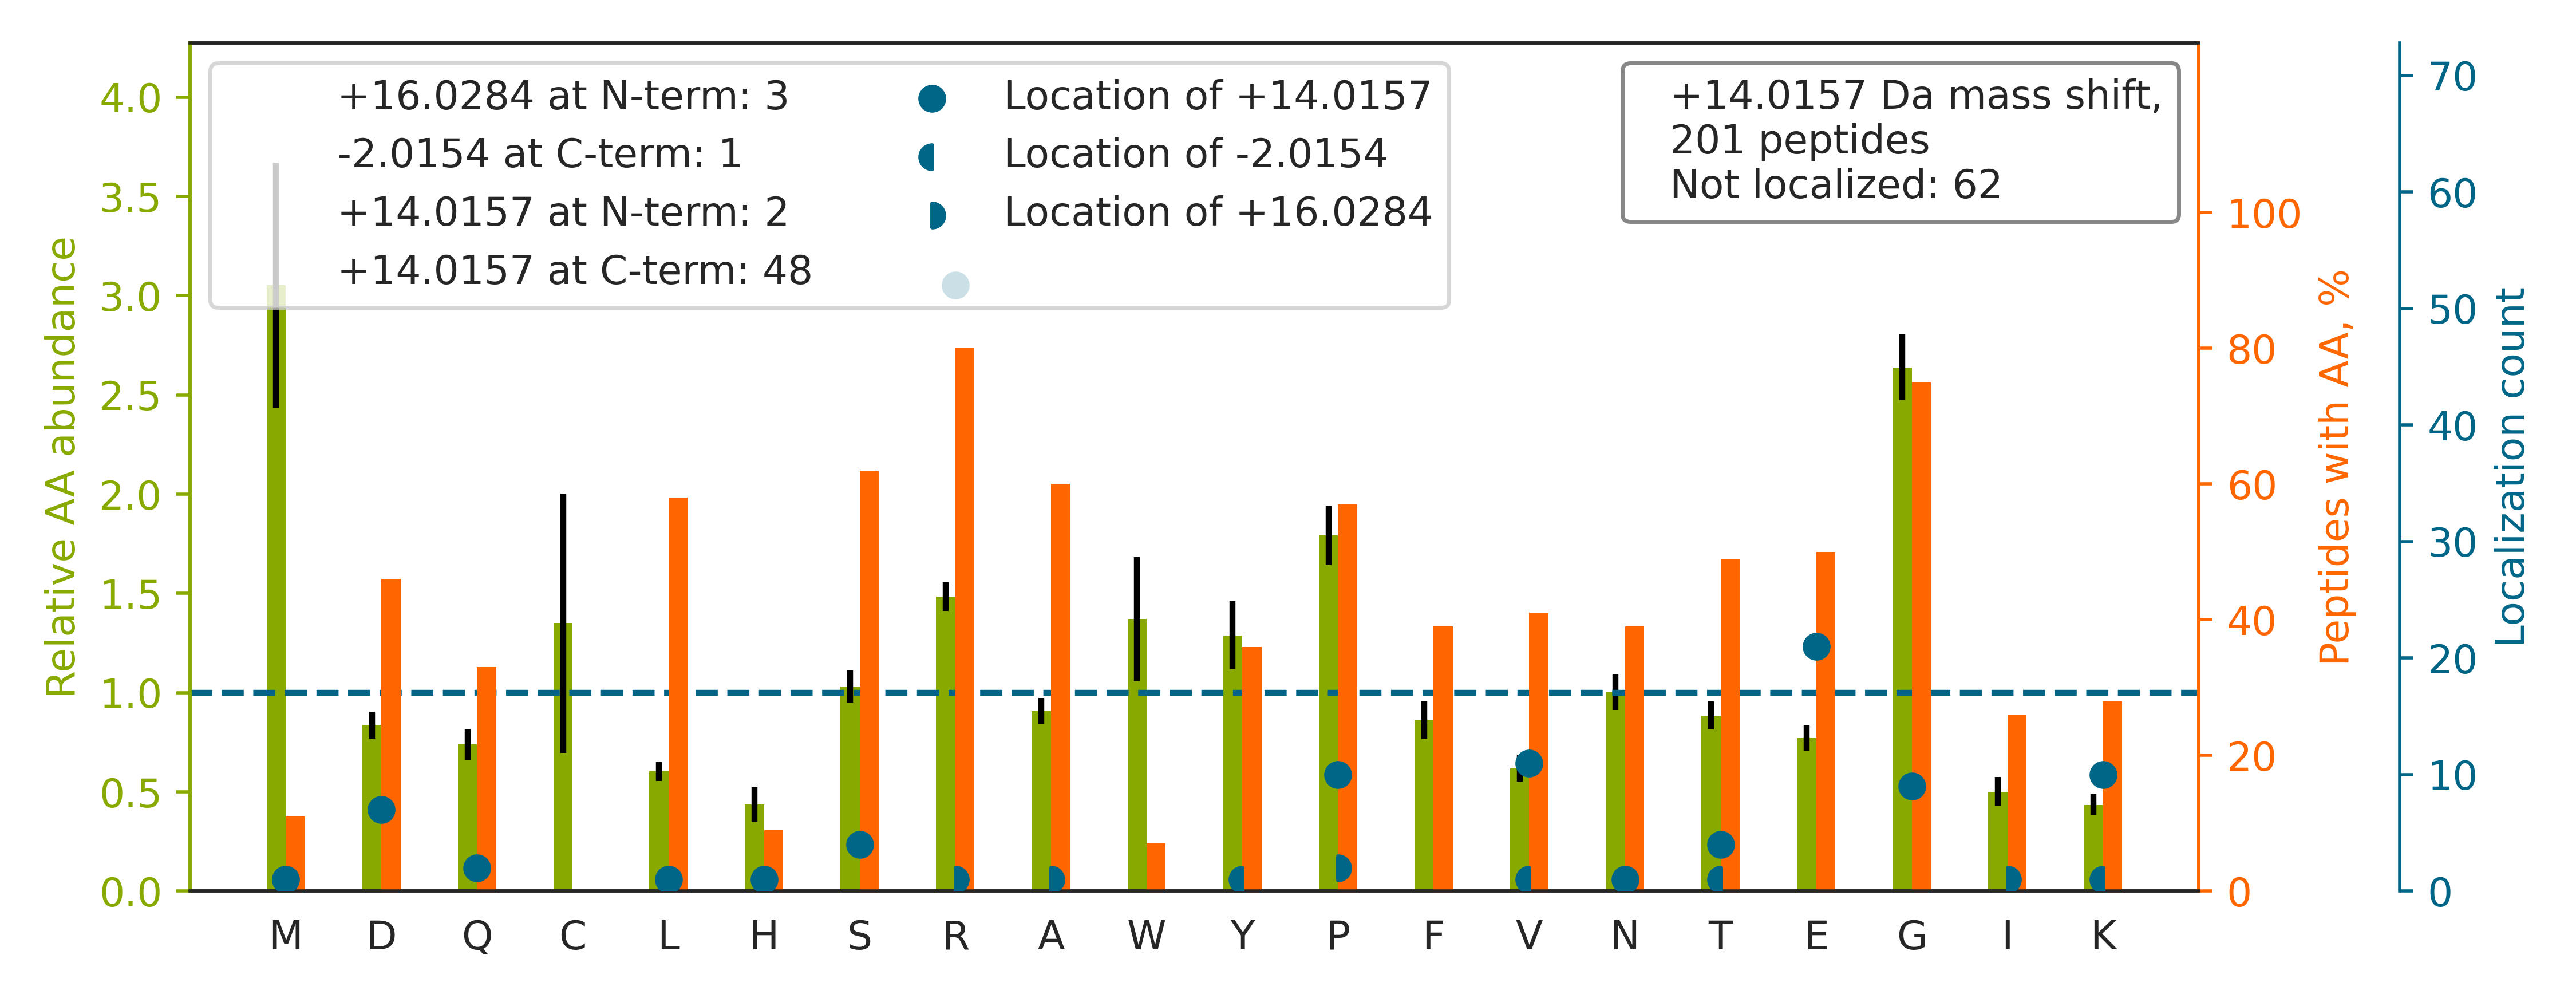

The file beside this chart, header and first rows:
top isoform	localization score	spectrum
SGSGNFGGGRG[+14]GGFGGNDNFGR	0.8321	HF170411_DM_GSK591_SILAC_Rev_HelA_EG_pep…
GGNFGFGDSRGGGGNFGPGPGSNFR		HF170411_DM_GSK591_SILAC_Rev_HelA_EG_pep…
R[+16]GAY[-2]GGGYGGYDDYNGYNDGYGFGSDR	0.003494	HF170411_DM_GSK591_SILAC_Rev_HelA_EG_pep…
RGAYG[+14]GGYGGYDDYGGYNDGYGFGSDR	0.3638	HF170411_DM_GSK591_SILAC_Rev_HelA_EG_pep…
ANPTTGSVEWLEEDEHYDYHQEIAR[+14]	0.9869	HF170411_DM_GSK591_SILAC_Rev_HelA_EG_pep…
MGMGNNYSGGYGTPDGLGGYGRGGGGSGGYYGQGGMSGGG…		HF170411_DM_GSK591_SILAC_Rev_HelA_EG_pep…
STSFRGGMGSGG[+14]LATGIAGGLAGMGGIQNEK	0.7663	HF170411_DM_GSK591_SILAC_Rev_HelA_EG_pep…
MGMGNNYSGGYGTPDGLGGYGR[+14]	0.9424	HF170411_DM_GSK591_SILAC_Rev_HelA_EG_pep…
IIPSEKPSQT[-2]LQYFP[+16]RGEVPGR	0.9134	HF170411_DM_GSK591_SILAC_Rev_HelA_EG_pep…
MAAAGGGGGG[+14]GRYYGGGSEGGR	0.8363	HF170411_DM_GSK591_SILAC_Rev_HelA_EG_pep…
GGGGNFGPGPGSNFR[+14]GGSDGYGSGR	0.9337	HF170411_DM_GSK591_SILAC_Rev_HelA_EG_pep…
GPPSRGGHMDDGGYSMNFNMSSSR		HF170411_DM_GSK591_SILAC_Rev_HelA_EG_pep…
NLPLPPPPPPR[+14]GGDLMAYDR	0.9413	HF170411_DM_GSK591_SILAC_Rev_HelA_EG_pep…
VAAPVGPVGPTPTVLPMGAPVPRPR		HF170411_DM_GSK591_SILAC_Rev_HelA_EG_pep…
GLGRGGGGPEGGGFPNGAGPAER		HF170411_DM_GSK591_SILAC_Rev_HelA_EG_pep…
GRGPPPSWASEPERPSILSASELK		HF170411_DM_GSK591_SILAC_Rev_HelA_EG_pep…
RGGG[+14]ATGPGGAEPGEDTALLR	0.2955	HF170411_DM_GSK591_SILAC_Rev_HelA_EG_pep…
EQYQQQQQWGSRGGFAGR		HF170411_DM_GSK591_SILAC_Rev_HelA_EG_pep…
KQSGYGGQTK[+14]PIFR	0.946	HF170411_DM_HeLa_Fwd_GSK591_Input_15.898…
DNNLLGKFELTGIPPAPR[+14]	0.9103	HF170411_DM_HeLa_Fwd_GSK591_Input_07.502…
VAPEEHPVLLTEAPLNPK[+14]	0.9303	HF170411_DM_HeLa_Fwd_GSK591_Input_11.323…
NRPPFGQGYTQPGPGYR		HF170411_DM_GSK591_SILAC_Rev_HelA_EG_pep…
GTPGPPPAHGAALQPHP[+14]R	0.00699	HF170411_DM_GSK591_SILAC_Rev_HelA_EG_pep…
QAFDDAIAELDTLNEDSYK		HF170411_DM_HeLa_Fwd_GSK591_Input_13.538…
GILAADESTGSIAK[+14]	0.9941	HF170411_DM_HeLa_Fwd_GSK591_Input_11.268…
REFQDAPYNEVTGAPAQFEGTEQAPFLGSR		HF170411_DM_GSK591_SILAC_Rev_HelA_EG_pep…
GSYGGGDGGYNGFGGDGGNYGGGPGYSSR[+14]	0.9429	HF170411_DM_GSK591_SILAC_Rev_HelA_EG_pep…
GAEAANVTGPDGVPVEGSR[+14]	0.9011	HF170411_DM_GSK591_SILAC_Rev_HelA_EG_pep…
SGSNWGRGSNMNSGPPR		HF170411_DM_GSK591_SILAC_Rev_HelA_EG_pep…
VPLAGAAGGPGIGR[+14]	0.9237	HF170411_DM_GSK591_SILAC_Rev_HelA_EG_pep…
LITKPQNLNDAYGPPSNFLEIDVSNPQTVGVG[+14]RGR	0.07554	HF170411_DM_GSK591_SILAC_Rev_HelA_EG_pep…
AVEVATVVIQPSVLR		HF170411_DM_HeLa_Fwd_GSK591_Input_04.425…
LGEHNIE[+14]VLEGNEQFINAAK	0.9875	HF170411_DM_HeLa_Fwd_GSK591_Input_04.386…
GMPPPLRGGPGGPGGPGGPMGR		HF170411_DM_GSK591_SILAC_Rev_HelA_EG_pep…
RGGPGGPPGPLMEQMGGR		HF170411_DM_GSK591_SILAC_Rev_HelA_EG_pep…
GFGDGYNGYGGGPGGGNFGGSPGYGGGR[+14]	0.9339	HF170411_DM_GSK591_SILAC_Rev_HelA_EG_pep…
AGGAASGGGGNSWDLPGSHVRLPGR		HF170411_DM_GSK591_SILAC_Rev_HelA_EG_pep…
SLYASSPGGVYATR[+14]	0.9184	HF170411_DM_GSK591_SILAC_Rev_HelA_EG_pep…
KQTALVELV[+14]K	0.9905	HF170411_DM_HeLa_Fwd_GSK591_Input_01.212…
FELTGIPPAPR[+14]	0.985	HF170411_DM_GSK591_SILAC_Rev_HelA_EG_pep…
GPPR[+14]GGPGGELPR	0.9299	HF170411_DM_GSK591_SILAC_Rev_HelA_EG_pep…
KS[+14]APATGGVK	0.5048	HF170411_DM_HeLa_Fwd_GSK591_Input_15.420…
KAEAGAGSATEFQFR[+14]	0.8866	HF170411_DM_GSK591_SILAC_Rev_HelA_EG_pep…
SVTEQGAELSNEE[+14]R	0.912	HF170411_DM_HeLa_Fwd_GSK591_Input_13.206…
GVGGPSQQVMTPQGR[+14]	0.9238	HF170411_DM_GSK591_SILAC_Rev_HelA_EG_pep…
GGNFSGRGGFGGSR		HF170411_DM_GSK591_SILAC_Rev_HelA_EG_pep…
MGAGMGFGLER[+14]	0.03368	HF170411_DM_GSK591_SILAC_Rev_HelA_EG_pep…
AAQVTIQSSGTFSSK		HF170411_DM_HeLa_Fwd_GSK591_Input_08.225…
QSGYGGQTK[+14]PIFR	0.9453	HF170411_DM_HeLa_Fwd_GSK591_Input_15.139…
I[+16]V[-2]TITGPTDAIFK	0.6681	HF170411_DM_HeLa_Fwd_GSK591_Input_11.461…
AGGAASGGGGNSWDLPGSHVR[+14]	0.02342	HF170411_DM_GSK591_SILAC_Rev_HelA_EG_pep…
APGPRGSYLGGYSAGR		HF170411_DM_GSK591_SILAC_Rev_HelA_EG_pep…
YYDSRPGGYGYGYGR[+14]	0.9299	HF170411_DM_GSK591_SILAC_Rev_HelA_EG_pep…
ELAEDGYSGVE[+14]VR	0.9018	HF170411_DM_HeLa_Fwd_GSK591_Input_13.281…
TPAQYDASELK[+14]	0.00476	HF170411_DM_HeLa_Fwd_GSK591_Input_11.225…
APVTVTSLPAGV[+14]R	0.006641	HF170411_DM_GSK591_SILAC_Rev_HelA_EG_pep…
FDLTGIPPAPR[+14]	0.9006	HF170411_DM_GSK591_SILAC_Rev_HelA_EG_pep…
APLPDLYPFGTMR[+14]	0.02279	HF170411_DM_GSK591_SILAC_Rev_HelA_EG_pep…
LVNEV[+14]TEFAK	0.9158	HF170411_DM_HeLa_Fwd_GSK591_Input_04.337…
VGEPGRGGLGNPATDR		HF170411_DM_GSK591_SILAC_Rev_HelA_EG_pep…
... 141 more rows
